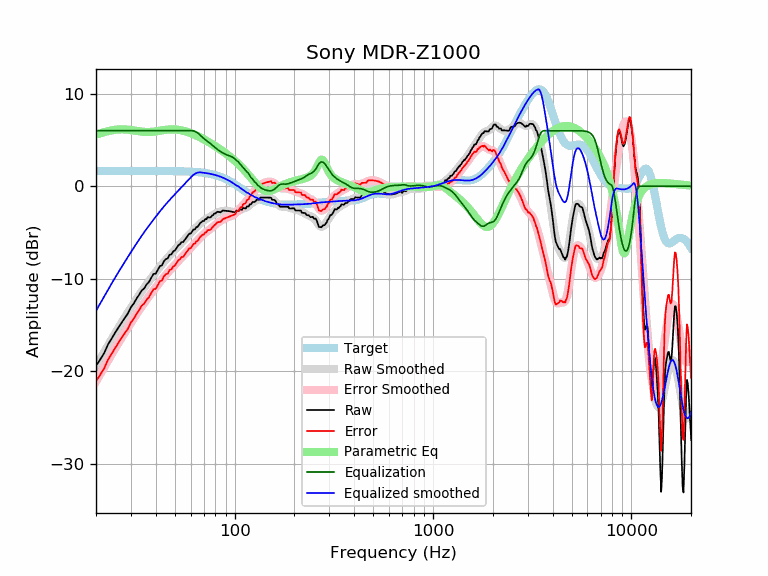

Data behind this chart, as committed beside it:
frequency, raw, error, smoothed, error_smoothed, equalization, parametric_eq, equalized_raw, equalized_smoothed, target
20, -19.39, -21.04, -19.45, -21.10, 6.00, 5.57, -13.39, -13.45, 1.65
21, -18.71, -20.36, -18.66, -20.30, 6.00, 5.72, -12.71, -12.66, 1.65
22, -18.02, -19.66, -17.90, -19.55, 6.00, 5.85, -12.02, -11.90, 1.65
23, -17.08, -18.73, -17.18, -18.83, 6.00, 5.96, -11.08, -11.18, 1.65
24, -16.45, -18.09, -16.50, -18.15, 6.00, 6.04, -10.45, -10.50, 1.65
25, -15.80, -17.45, -15.85, -17.50, 6.00, 6.10, -9.80, -9.85, 1.65
26, -15.23, -16.87, -15.25, -16.90, 6.00, 6.13, -9.23, -9.25, 1.65
27, -14.69, -16.34, -14.67, -16.32, 6.00, 6.14, -8.69, -8.67, 1.65
28, -14.19, -15.84, -14.13, -15.78, 6.00, 6.14, -8.19, -8.13, 1.65
29, -13.72, -15.37, -13.61, -15.26, 6.00, 6.11, -7.72, -7.61, 1.65
30, -13.06, -14.71, -13.11, -14.76, 6.00, 6.07, -7.06, -7.11, 1.65
31, -12.66, -14.31, -12.64, -14.28, 6.00, 6.03, -6.66, -6.64, 1.65
32, -12.15, -13.79, -12.18, -13.83, 6.00, 5.98, -6.15, -6.18, 1.65
33, -11.72, -13.36, -11.75, -13.40, 6.00, 5.94, -5.72, -5.75, 1.65
34, -11.25, -12.90, -11.35, -12.99, 6.00, 5.90, -5.25, -5.35, 1.65
35, -11.03, -12.68, -10.96, -12.61, 6.00, 5.87, -5.03, -4.96, 1.65
36, -10.60, -12.24, -10.59, -12.24, 6.00, 5.86, -4.60, -4.59, 1.65
37, -10.34, -11.98, -10.25, -11.89, 6.00, 5.86, -4.34, -4.25, 1.64
38, -9.87, -11.52, -9.91, -11.56, 6.00, 5.88, -3.87, -3.91, 1.64
39, -9.47, -11.11, -9.60, -11.24, 6.00, 5.90, -3.47, -3.60, 1.64
40, -9.44, -11.08, -9.29, -10.93, 6.00, 5.93, -3.44, -3.29, 1.64
41, -9.02, -10.66, -8.99, -10.63, 6.00, 5.97, -3.02, -2.99, 1.64
42, -8.61, -10.25, -8.71, -10.35, 6.00, 6.00, -2.61, -2.71, 1.64
43, -8.55, -10.19, -8.44, -10.08, 6.00, 6.04, -2.55, -2.44, 1.64
44, -8.09, -9.73, -8.18, -9.82, 6.00, 6.07, -2.09, -2.18, 1.64
45, -7.86, -9.50, -7.94, -9.57, 6.00, 6.10, -1.86, -1.94, 1.64
46, -7.79, -9.43, -7.70, -9.34, 6.00, 6.12, -1.79, -1.70, 1.64
47, -7.40, -9.03, -7.48, -9.11, 6.00, 6.13, -1.40, -1.48, 1.63
48, -7.35, -8.98, -7.26, -8.90, 6.00, 6.14, -1.35, -1.26, 1.63
49, -7.03, -8.66, -7.06, -8.69, 6.00, 6.14, -1.03, -1.06, 1.63
50, -6.94, -8.56, -6.86, -8.48, 6.00, 6.13, -0.94, -0.86, 1.63
51, -6.66, -8.29, -6.66, -8.28, 6.00, 6.12, -0.66, -0.66, 1.62
52, -6.38, -8.00, -6.47, -8.09, 6.00, 6.10, -0.38, -0.47, 1.62
53, -6.25, -7.87, -6.28, -7.89, 6.00, 6.07, -0.25, -0.28, 1.62
54, -6.03, -7.64, -6.09, -7.71, 6.00, 6.03, -0.03, -0.09, 1.61
55, -6.03, -7.64, -5.91, -7.52, 6.00, 6.00, -0.03, 0.09, 1.61
56, -5.80, -7.40, -5.73, -7.34, 6.00, 5.95, 0.20, 0.27, 1.60
57, -5.57, -7.17, -5.56, -7.15, 6.00, 5.90, 0.43, 0.44, 1.60
58, -5.35, -6.94, -5.39, -6.98, 6.00, 5.85, 0.65, 0.61, 1.59
59, -5.12, -6.70, -5.22, -6.80, 6.00, 5.80, 0.88, 0.78, 1.58
60, -5.12, -6.69, -5.05, -6.63, 6.00, 5.74, 0.88, 0.95, 1.58
61, -4.89, -6.46, -4.89, -6.46, 6.00, 5.68, 1.11, 1.11, 1.57
62, -4.66, -6.22, -4.74, -6.30, 5.98, 5.62, 1.31, 1.24, 1.56
63, -4.66, -6.21, -4.59, -6.14, 5.93, 5.55, 1.27, 1.34, 1.55
64, -4.43, -5.97, -4.45, -5.98, 5.86, 5.49, 1.43, 1.41, 1.54
65, -4.38, -5.91, -4.30, -5.83, 5.77, 5.42, 1.39, 1.47, 1.53
66, -4.20, -5.71, -4.16, -5.68, 5.66, 5.35, 1.46, 1.49, 1.51
67, -3.97, -5.47, -4.03, -5.53, 5.53, 5.28, 1.56, 1.50, 1.50
68, -3.88, -5.36, -3.91, -5.40, 5.40, 5.21, 1.52, 1.49, 1.49
69, -3.75, -5.22, -3.80, -5.27, 5.27, 5.14, 1.51, 1.47, 1.47
70, -3.76, -5.22, -3.69, -5.15, 5.15, 5.06, 1.38, 1.45, 1.45
71, -3.55, -4.98, -3.60, -5.04, 5.04, 4.99, 1.49, 1.44, 1.44
72, -3.56, -4.97, -3.52, -4.94, 4.94, 4.92, 1.38, 1.42, 1.42
73, -3.35, -4.75, -3.44, -4.84, 4.84, 4.84, 1.49, 1.40, 1.40
74, -3.36, -4.74, -3.37, -4.75, 4.75, 4.77, 1.38, 1.37, 1.37
75, -3.37, -4.72, -3.30, -4.65, 4.65, 4.70, 1.28, 1.35, 1.35
76, -3.32, -4.64, -3.23, -4.55, 4.55, 4.62, 1.23, 1.32, 1.32
77, -3.16, -4.46, -3.15, -4.45, 4.45, 4.55, 1.29, 1.30, 1.30
78, -3.10, -4.37, -3.08, -4.34, 4.34, 4.47, 1.25, 1.27, 1.27
79, -2.94, -4.18, -3.00, -4.24, 4.24, 4.40, 1.30, 1.24, 1.24
... 553 more rows
